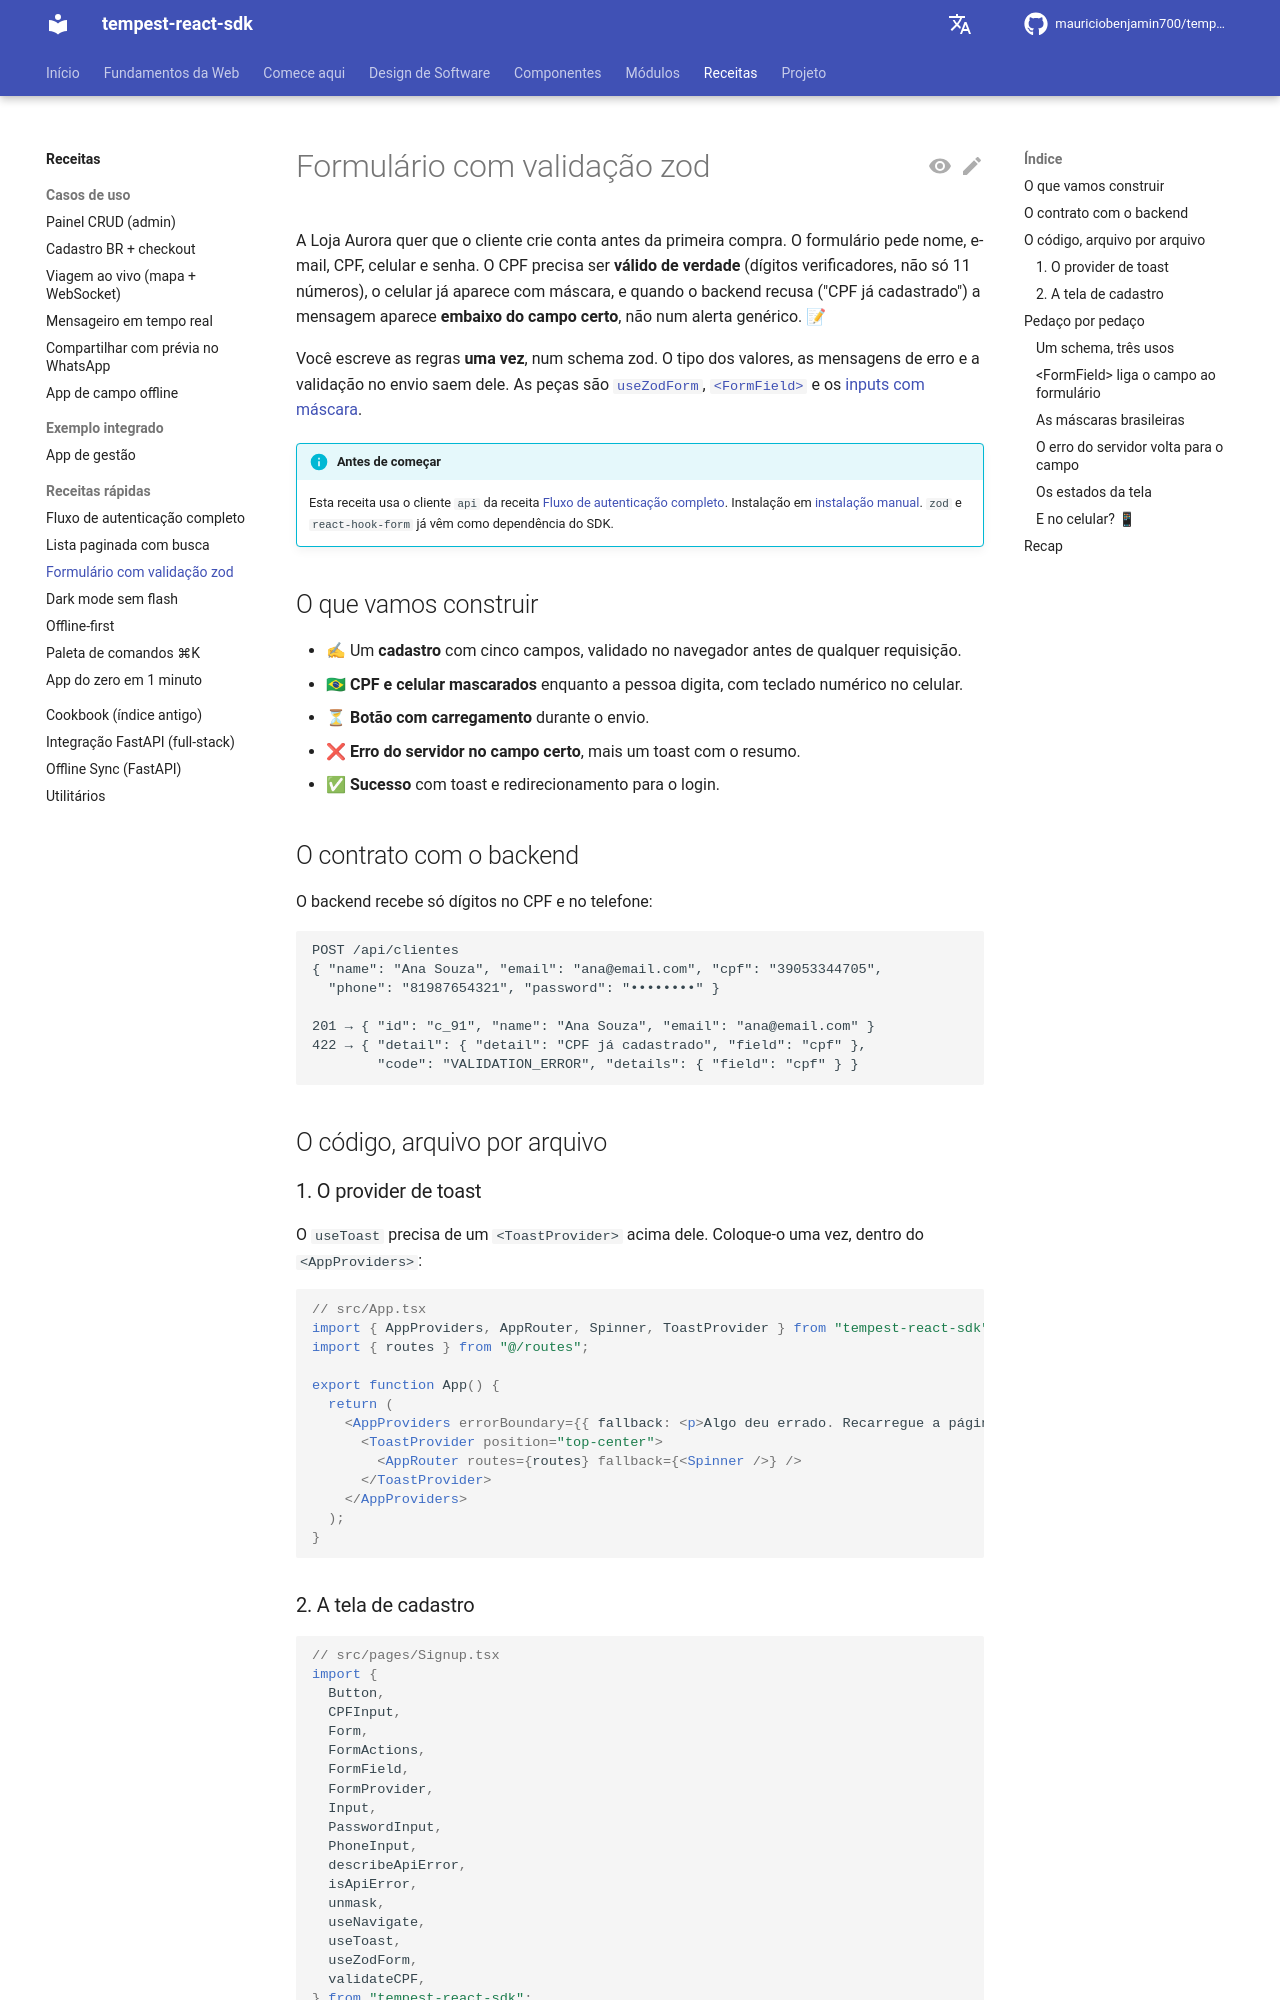

repository: mauriciobenjamin700/tempest-react-sdk · page: recipes/zod-form/index.html · generator: mkdocs

# Formulário com validação zod

A Loja Aurora quer que o cliente crie conta antes da primeira compra. O formulário pede
nome, e-mail, CPF, celular e senha. O CPF precisa ser **válido de verdade** (dígitos
verificadores, não só 11 números), o celular já aparece com máscara, e quando o backend
recusa ("CPF já cadastrado") a mensagem aparece **embaixo do campo certo**, não num
alerta genérico. 📝

Você escreve as regras **uma vez**, num schema zod. O tipo dos valores, as mensagens de
erro e a validação no envio saem dele. As peças são
[`useZodForm`](../forms.md#3-usezodform-tudo-em-um),
[`<FormField>`](../forms.md#exemplo-completo-schema-provider-fields-submit) e os
[inputs com máscara](../forms-br.md#inputs-com-mascara).

!!! info "Antes de começar"
    Esta receita usa o cliente `api` da receita
    [Fluxo de autenticação completo](auth-flow.md). Instalação em
    [instalação manual](../index.md#instalacao-manual). `zod` e `react-hook-form` já
    vêm como dependência do SDK.

## O que vamos construir

- ✍ Um **cadastro** com cinco campos, validado no navegador antes de qualquer
  requisição.
- 🇧🇷 **CPF e celular mascarados** enquanto a pessoa digita, com teclado numérico no
  celular.
- ⏳ **Botão com carregamento** durante o envio.
- ❌ **Erro do servidor no campo certo**, mais um toast com o resumo.
- ✅ **Sucesso** com toast e redirecionamento para o login.

## O contrato com o backend

O backend recebe só dígitos no CPF e no telefone:

```text
POST /api/clientes
{ "name": "Ana Souza", "email": "ana@email.com", "cpf": "39053344705",
  "phone": "81987654321", "password": "••••••••" }

201 → { "id": "c_91", "name": "Ana Souza", "email": "ana@email.com" }
422 → { "detail": { "detail": "CPF já cadastrado", "field": "cpf" },
        "code": "VALIDATION_ERROR", "details": { "field": "cpf" } }
```

## O código, arquivo por arquivo

### 1. O provider de toast

O `useToast` precisa de um `<ToastProvider>` acima dele. Coloque-o uma vez, dentro do
`<AppProviders>`:

```tsx
// src/App.tsx
import { AppProviders, AppRouter, Spinner, ToastProvider } from "tempest-react-sdk";
import { routes } from "@/routes";

export function App() {
  return (
    <AppProviders errorBoundary={{ fallback: <p>Algo deu errado. Recarregue a página.</p> }}>
      <ToastProvider position="top-center">
        <AppRouter routes={routes} fallback={<Spinner />} />
      </ToastProvider>
    </AppProviders>
  );
}
```
